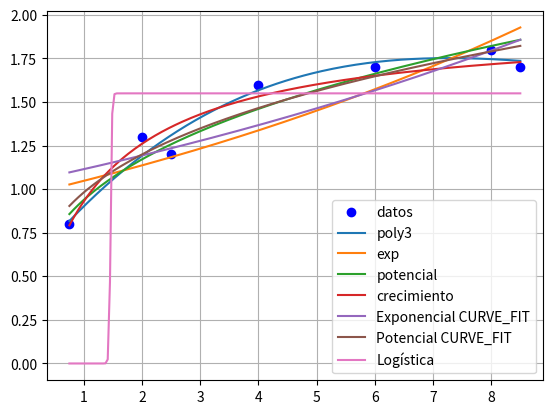
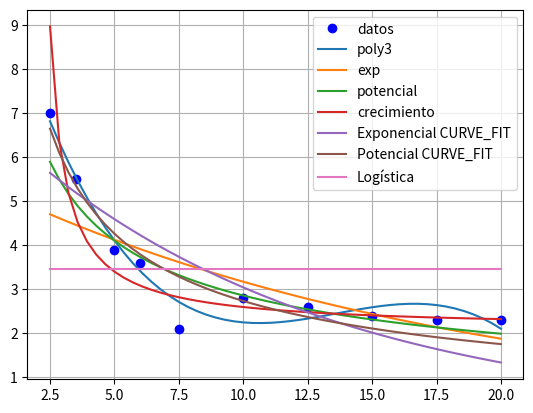
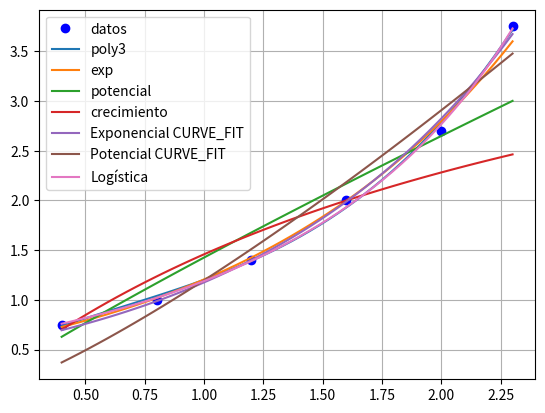
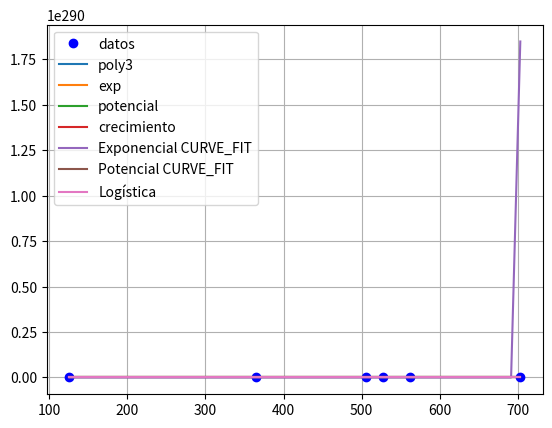

Reproduce these figures in Python, in order.
# -*- coding: utf-8 -*-
"""
Created on Fri Nov  8 17:00:56 2019

@author: UO264982
"""

import numpy as np
import numpy.linalg as la
import matplotlib.pyplot as plt
import scipy.optimize as SO
#EJEMPLO 9 polinomio de tercer grado, exponencial, potencial, crecimiento
    
X1=np.array([0.75,2,2.5,4,6,8,8.5])
Y1=np.array([0.8,1.3,1.2,1.6,1.7,1.8,1.7])
X2=np.array([2.5,3.5,5,6,7.5,10,12.5,15,17.5,20])
Y2=np.array([7,5.5,3.9,3.6,2.1,2.8,2.6,2.4,2.3,2.3])
X3=np.array([0.4,0.8,1.2,1.6,2.0,2.3])
Y3=np.array([0.75,1.0,1.4,2.0,2.7,3.75])
X4=np.array([126,365,506,527,562,703])
Y4=np.array([0.5,1.3,2,4.5,6,8.5])

coef11=np.polyfit(X1,Y1,3) #grado 3
coef21=np.polyfit(X1,np.log(Y1),1) #exp
coef31=np.polyfit(np.log(X1),np.log(Y1),1) #poten
coef41=np.polyfit(1/X1,1/Y1,1) #crecimiento

#calcula la potencial con el curvefit
funcionpot1=lambda x,a,b: a*x**b
coef_pot1,cov_pot1=SO.curve_fit(funcionpot1,X1,Y1)
funcionexp1=lambda x,a,b:a*np.exp(b*x)
coef_exp1,cov_exp1=SO.curve_fit(funcionexp1,X1,Y1)
funlogis=lambda x,a,b,c,d: a/(1+np.exp(b*x-c) +d)
coef_logis1,cov_logis1=SO.curve_fit(funlogis,X1,Y1)

X = np.linspace(X1[0],X1[-1],201)

print('[X1,Y1]:')
plt.figure()
plt.plot(X1,Y1,'bo',label='datos')
plt.plot(X,np.polyval(coef11,X),label='poly3')
plt.plot(X,np.exp(np.polyval(coef21,X)),label='exp')
plt.plot(X,np.exp(np.polyval(coef31,np.log(X))),label='potencial')
plt.plot(X,1./np.polyval(coef41,1./X),label='crecimiento')
plt.plot(X,funcionexp1(X,*coef_exp1),label='Exponencial CURVE_FIT')
plt.plot(X,funcionpot1(X,*coef_pot1),label='Potencial CURVE_FIT')
plt.plot(X,funlogis(X,*coef_logis1),label='Logística')
plt.grid()
plt.legend()
plt.show()


X = np.linspace(X2[0],X2[-1])
coef12=np.polyfit(X2,Y2,3) #grado 3
coef22=np.polyfit(X2,np.log(Y2),1) #exp
coef32=np.polyfit(np.log(X2),np.log(Y2),1) #poten
coef42=np.polyfit(1/X2,1/Y2,1) #crecimiento

#calcula la potencial con el curvefit
funcionpot1=lambda x,a,b: a*x**b
coef_pot2,cov_pot2=SO.curve_fit(funcionpot1,X2,Y2)
funcionexp1=lambda x,a,b:a*np.exp(b*x)
coef_exp2,cov_exp2=SO.curve_fit(funcionexp1,X2,Y2)
coef_logis2,cov_logis2=SO.curve_fit(funlogis,X2,Y2)

print('[X2,Y2]:')
plt.figure()
plt.plot(X2,Y2,'bo',label='datos')
plt.plot(X,np.polyval(coef12,X),label='poly3')
plt.plot(X,np.exp(np.polyval(coef22,X)),label='exp')
plt.plot(X,np.exp(np.polyval(coef32,np.log(X))),label='potencial')
plt.plot(X,1./np.polyval(coef42,1./X),label='crecimiento')
plt.plot(X,funcionexp1(X,*coef_exp2),label='Exponencial CURVE_FIT')
plt.plot(X,funcionpot1(X,*coef_pot2),label='Potencial CURVE_FIT')
plt.plot(X,funlogis(X,*coef_logis2),label='Logística')
plt.grid()
plt.legend()
plt.show()


X = np.linspace(X3[0],X3[-1])
coef13=np.polyfit(X3,Y3,3) #grado 3
coef23=np.polyfit(X3,np.log(Y3),1) #exp
coef33=np.polyfit(np.log(X3),np.log(Y3),1) #poten
coef43=np.polyfit(1/X3,1/Y3,1) #crecimiento

#calcula la potencial con el curvefit
funcionpot1=lambda x,a,b: a*x**b
coef_pot3,cov_pot3=SO.curve_fit(funcionpot1,X3,Y3)
funcionexp1=lambda x,a,b:a*np.exp(b*x)
coef_exp3,cov_exp3=SO.curve_fit(funcionexp1,X3,Y3)
coef_logis3,cov_logis3=SO.curve_fit(funlogis,X3,Y3)

print('[X3,Y3]:')
plt.figure()
plt.plot(X3,Y3,'bo',label='datos')
plt.plot(X,np.polyval(coef13,X),label='poly3')
plt.plot(X,np.exp(np.polyval(coef23,X)),label='exp')
plt.plot(X,np.exp(np.polyval(coef33,np.log(X))),label='potencial')
plt.plot(X,1./np.polyval(coef43,1./X),label='crecimiento')
plt.plot(X,funcionexp1(X,*coef_exp3),label='Exponencial CURVE_FIT')
plt.plot(X,funcionpot1(X,*coef_pot3),label='Potencial CURVE_FIT')
plt.plot(X,funlogis(X,*coef_logis3),label='Logística')

plt.grid()
plt.legend()
plt.show()


X = np.linspace(X4[0],X4[-1])
coef14=np.polyfit(X4,Y4,3) #grado 3
coef24=np.polyfit(X4,np.log(Y4),1) #exp
coef34=np.polyfit(np.log(X4),np.log(Y4),1) #poten
coef44=np.polyfit(1/X4,1/Y4,1) #crecimiento

#calcula la potencial con el curvefit
funcionpot1=lambda x,a,b: a*x**b
coef_pot4,cov_pot4=SO.curve_fit(funcionpot1,X4,Y4)
funcionexp1=lambda x,a,b:a*np.exp(b*x)
coef_exp4,cov_exp4=SO.curve_fit(funcionexp1,X4,Y4)
coef_logis4,cov_logis4=SO.curve_fit(funlogis,X4,Y4)

print('[X4,Y4]:')
plt.figure()
plt.plot(X4,Y4,'bo',label='datos')
plt.plot(X,np.polyval(coef14,X),label='poly3')
plt.plot(X,np.exp(np.polyval(coef24,X)),label='exp')
plt.plot(X,np.exp(np.polyval(coef34,np.log(X))),label='potencial')
plt.plot(X,1./np.polyval(coef44,1./X),label='crecimiento')
plt.plot(X,funcionexp1(X,*coef_exp4),label='Exponencial CURVE_FIT')
plt.plot(X,funcionpot1(X,*coef_pot4),label='Potencial CURVE_FIT')
plt.plot(X,funlogis(X,*coef_logis4),label='Logística')

plt.grid()
plt.legend()
plt.show()
